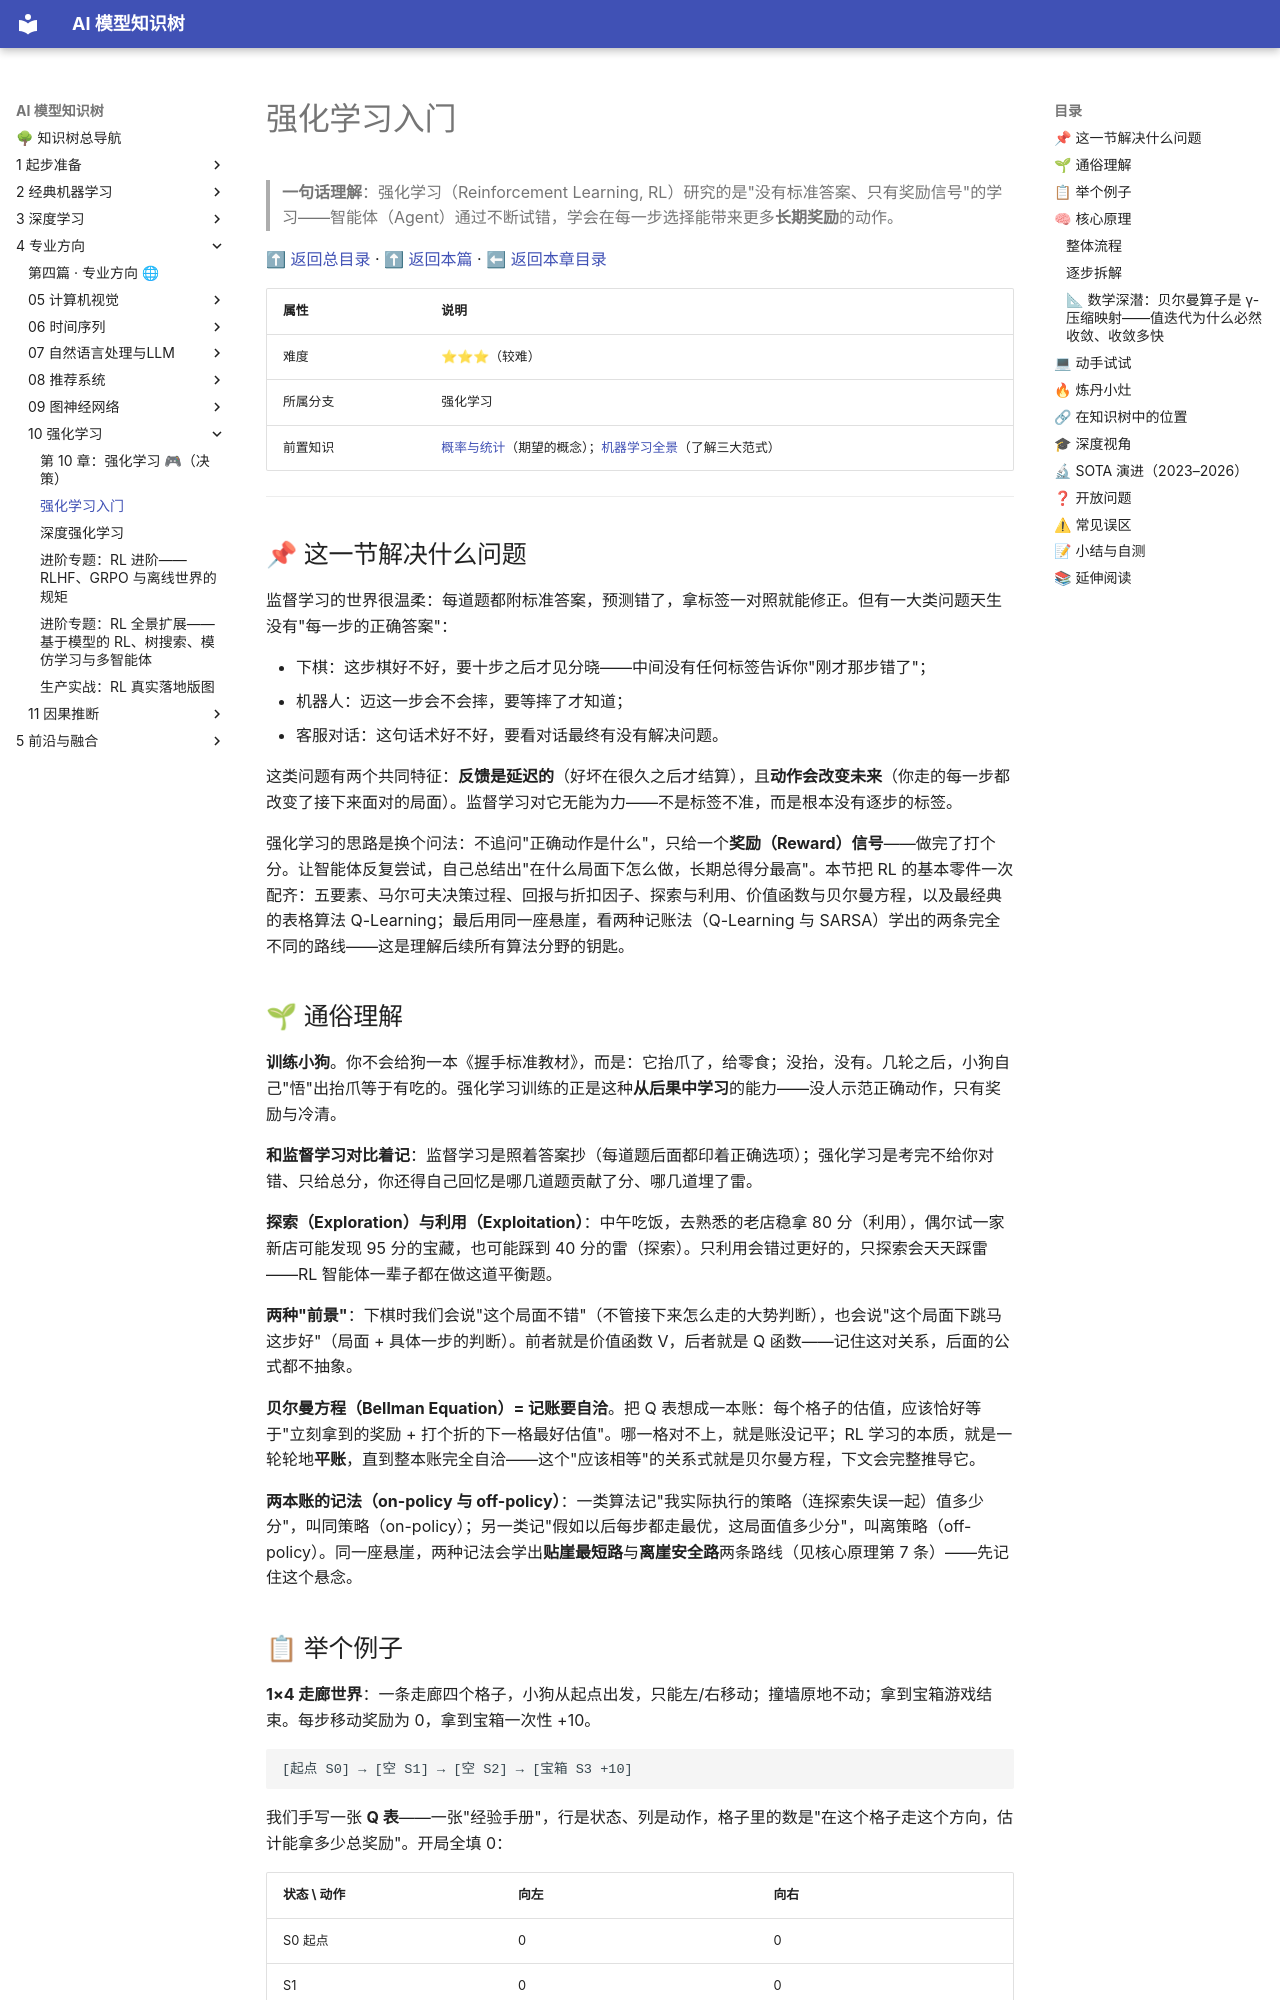

repository: lizhengzhong20-sketch/model_learning · page: 4-专业方向/10-强化学习/01-强化学习入门/index.html · generator: mkdocs

# 强化学习入门

> **一句话理解**：强化学习（Reinforcement Learning, RL）研究的是"没有标准答案、只有奖励信号"的学习——智能体（Agent）通过不断试错，学会在每一步选择能带来更多**长期奖励**的动作。

[⬆ 返回总目录](../../../README.md) · [⬆ 返回本篇](../README.md) · [⬅ 返回本章目录](./README.md)

| 属性 | 说明 |
|------|------|
| 难度 | ⭐⭐⭐（较难） |
| 所属分支 | 强化学习 |
| 前置知识 | [概率与统计](../../1-起步准备/02-数学基础/04-概率与统计.md)（期望的概念）；[机器学习全景](../../2-经典机器学习/03-机器学习/01-机器学习全景.md)（了解三大范式） |

---

## 📌 这一节解决什么问题

监督学习的世界很温柔：每道题都附标准答案，预测错了，拿标签一对照就能修正。但有一大类问题天生没有"每一步的正确答案"：

- 下棋：这步棋好不好，要十步之后才见分晓——中间没有任何标签告诉你"刚才那步错了"；
- 机器人：迈这一步会不会摔，要等摔了才知道；
- 客服对话：这句话术好不好，要看对话最终有没有解决问题。

这类问题有两个共同特征：**反馈是延迟的**（好坏在很久之后才结算），且**动作会改变未来**（你走的每一步都改变了接下来面对的局面）。监督学习对它无能为力——不是标签不准，而是根本没有逐步的标签。

强化学习的思路是换个问法：不追问"正确动作是什么"，只给一个**奖励（Reward）信号**——做完了打个分。让智能体反复尝试，自己总结出"在什么局面下怎么做，长期总得分最高"。本节把 RL 的基本零件一次配齐：五要素、马尔可夫决策过程、回报与折扣因子、探索与利用、价值函数与贝尔曼方程，以及最经典的表格算法 Q-Learning；最后用同一座悬崖，看两种记账法（Q-Learning 与 SARSA）学出的两条完全不同的路线——这是理解后续所有算法分野的钥匙。

## 🌱 通俗理解

**训练小狗**。你不会给狗一本《握手标准教材》，而是：它抬爪了，给零食；没抬，没有。几轮之后，小狗自己"悟"出抬爪等于有吃的。强化学习训练的正是这种**从后果中学习**的能力——没人示范正确动作，只有奖励与冷清。

**和监督学习对比着记**：监督学习是照着答案抄（每道题后面都印着正确选项）；强化学习是考完不给你对错、只给总分，你还得自己回忆是哪几道题贡献了分、哪几道埋了雷。

**探索（Exploration）与利用（Exploitation）**：中午吃饭，去熟悉的老店稳拿 80 分（利用），偶尔试一家新店可能发现 95 分的宝藏，也可能踩到 40 分的雷（探索）。只利用会错过更好的，只探索会天天踩雷——RL 智能体一辈子都在做这道平衡题。

**两种"前景"**：下棋时我们会说"这个局面不错"（不管接下来怎么走的大势判断），也会说"这个局面下跳马这步好"（局面 + 具体一步的判断）。前者就是价值函数 V，后者就是 Q 函数——记住这对关系，后面的公式都不抽象。

**贝尔曼方程（Bellman Equation）= 记账要自洽**。把 Q 表想成一本账：每个格子的估值，应该恰好等于"立刻拿到的奖励 + 打个折的下一格最好估值"。哪一格对不上，就是账没记平；RL 学习的本质，就是一轮轮地**平账**，直到整本账完全自洽——这个"应该相等"的关系式就是贝尔曼方程，下文会完整推导它。

**两本账的记法（on-policy 与 off-policy）**：一类算法记"我实际执行的策略（连探索失误一起）值多少分"，叫同策略（on-policy）；另一类记"假如以后每步都走最优，这局面值多少分"，叫离策略（off-policy）。同一座悬崖，两种记法会学出**贴崖最短路**与**离崖安全路**两条路线（见核心原理第 7 条）——先记住这个悬念。
